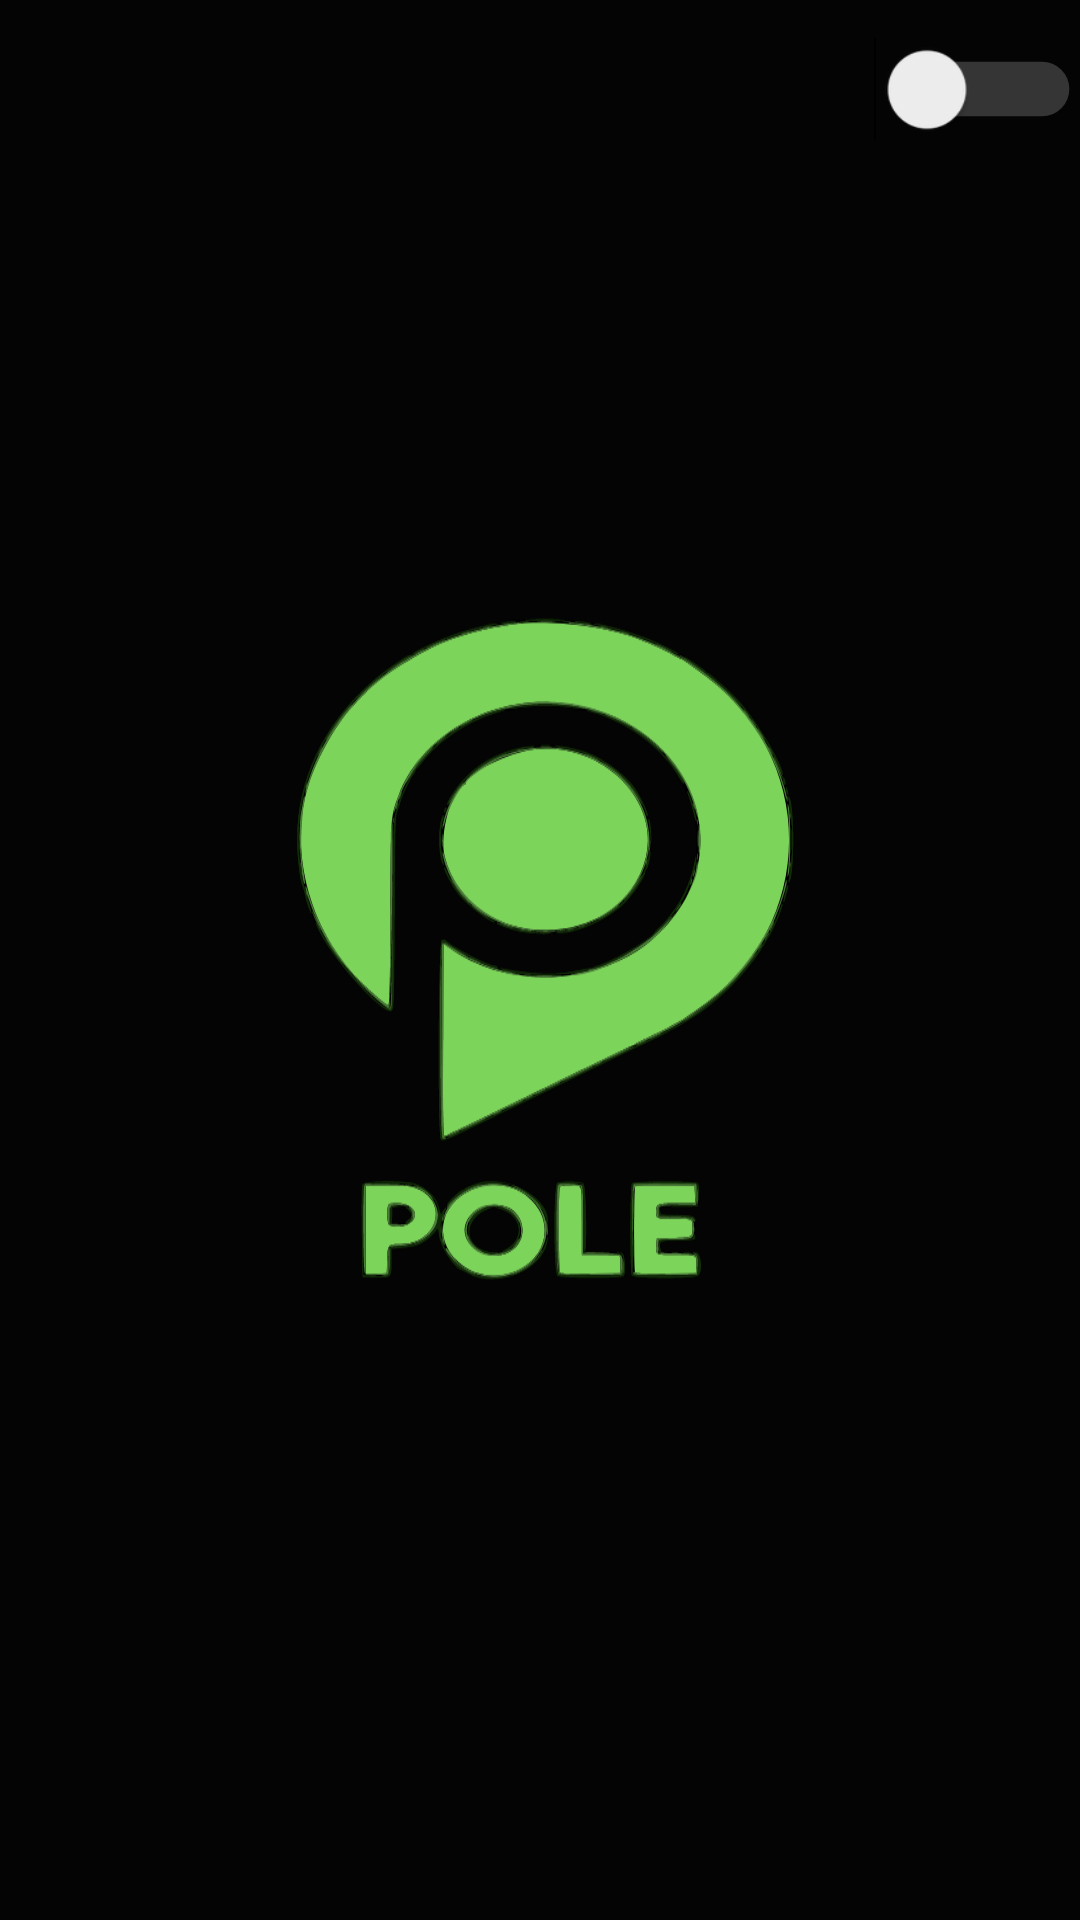

The Android layout XML behind this screen, and the referenced resources:
<!-- AndroidManifest.xml: application theme splashScrrenTheme -->
<!-- res/layout/switch_layout.xml -->
<?xml version="1.0" encoding="utf-8"?>
<androidx.constraintlayout.widget.ConstraintLayout
    xmlns:android="http://schemas.android.com/apk/res/android"
    xmlns:app="http://schemas.android.com/apk/res-auto"
    android:layout_width="match_parent"
    android:layout_height="match_parent">

    <Switch
        android:id="@+id/switch2"
        android:layout_width="63dp"
        android:layout_height="58dp"
        android:padding="6dp"
        android:scaleX="1.3"
        android:scaleY="1.3"
        android:switchMinWidth="40dp"
        android:textSize="8sp"
        app:layout_constraintBottom_toBottomOf="parent"
        app:layout_constraintEnd_toEndOf="parent"
        app:layout_constraintHorizontal_bias="1.0"
        app:layout_constraintStart_toStartOf="parent"
        app:layout_constraintTop_toTopOf="parent"
        app:layout_constraintVertical_bias="0.001"
        android:theme="@style/SCBSwitch"/>

</androidx.constraintlayout.widget.ConstraintLayout>
<!-- resources referenced by this layout -->
<resources>
  <style name="SCBSwitch" parent="Theme.AppCompat.Light">
          
          <item name="colorControlActivated">#7fd858</item>
  
          
          <item name="colorSwitchThumbNormal">@color/black
          </item>
  
  
          
          <item name="android:colorForeground">#C0C0C0
          </item>
      </style>
  <style name="splashScrrenTheme" parent="Theme.MaterialComponents.NoActionBar">
          <item name="android:windowBackground">@drawable/spalsh_image</item>
          <item name="android:statusBarColor">@color/black</item>
      </style>
  <color name="black">#FF000000</color>
  <!-- drawable spalsh_image (drawable) -->
  <?xml version="1.0" encoding="utf-8"?>
  <layer-list xmlns:android="http://schemas.android.com/apk/res/android">
              <item android:drawable="@color/black"/>
              <item android:drawable="@drawable/spalsh_vector" android:gravity="center"/>
  </layer-list>
  <!-- drawable spalsh_vector: vector/xml drawable (drawable-v24, 77585 chars, omitted) -->
</resources>
